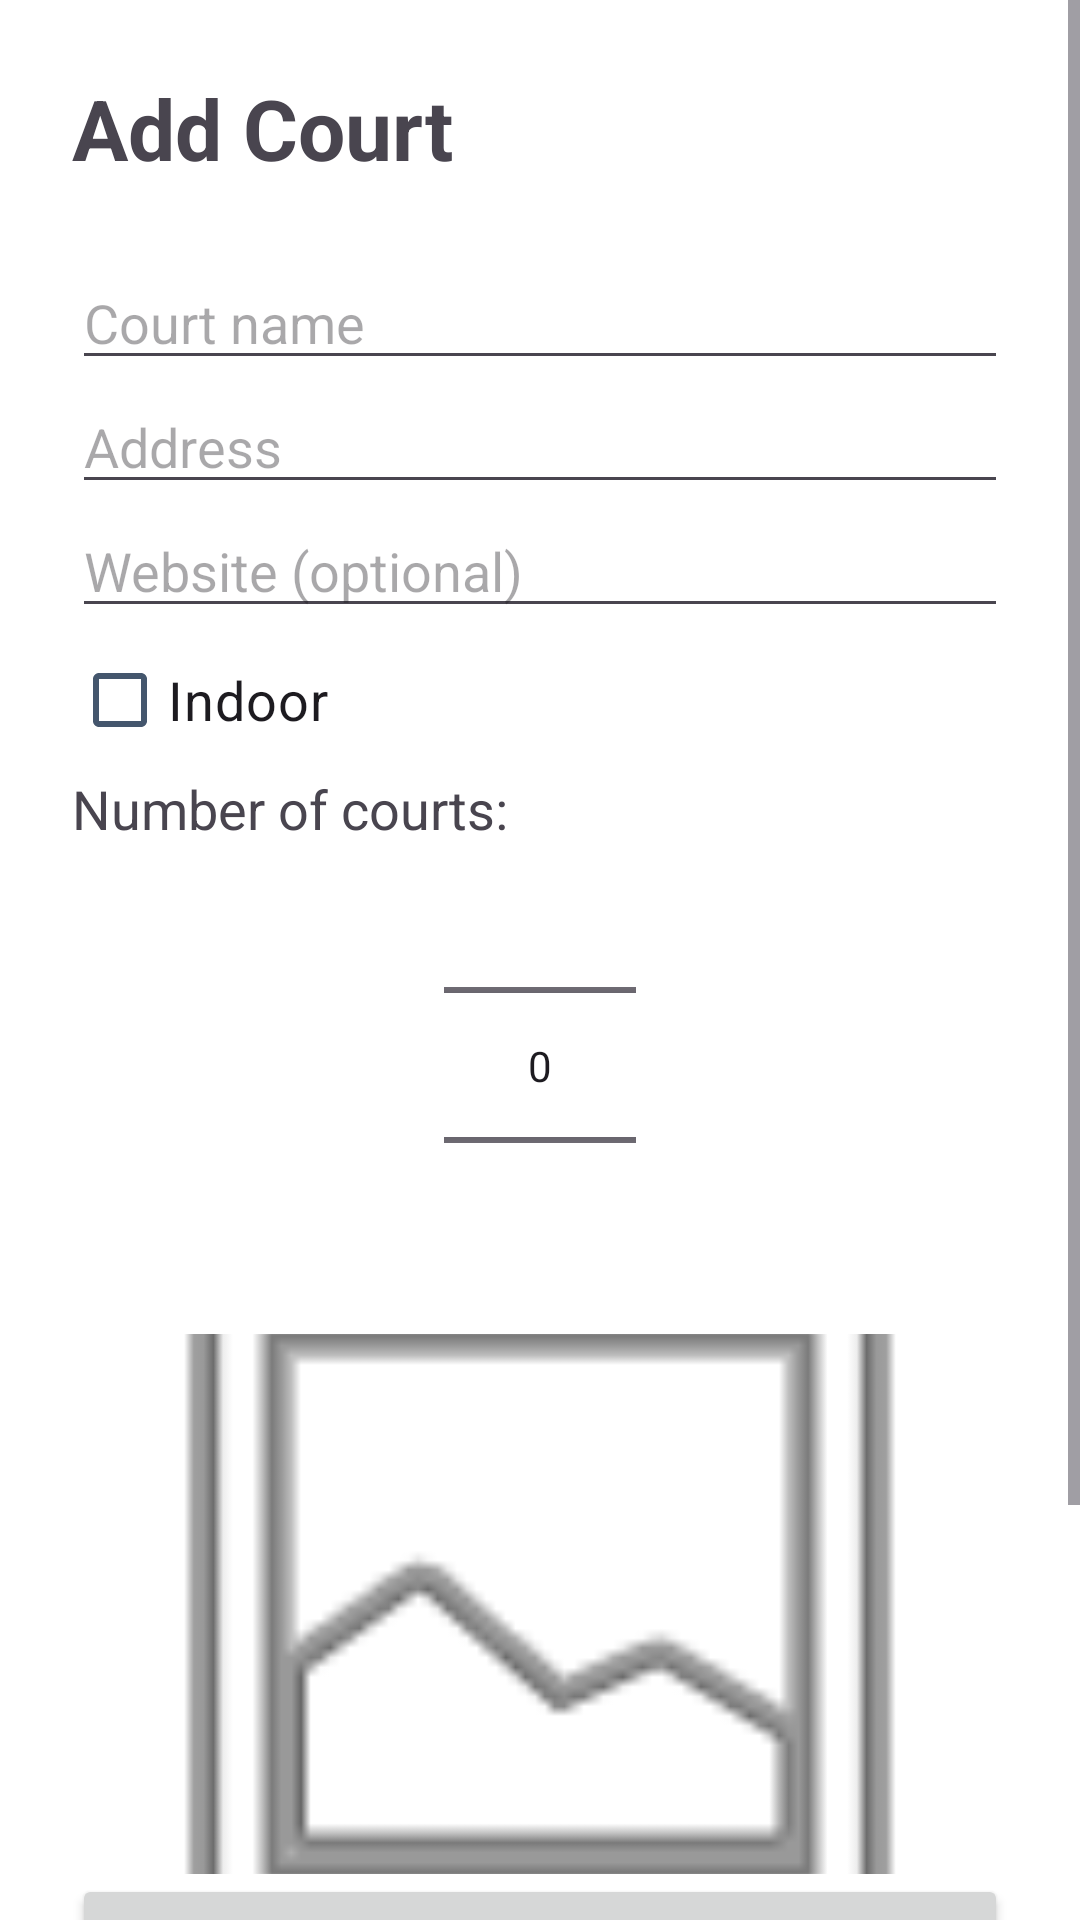

Reconstruct the res/layout file that produces this screen, plus the resources it refers to.
<!-- AndroidManifest.xml: application theme Theme.PadelCourtLocator -->
<!-- res/layout/activity_add_court.xml -->
<?xml version="1.0" encoding="utf-8"?>
<ScrollView
    xmlns:android="http://schemas.android.com/apk/res/android"
    android:id="@+id/addCourtRoot"
    android:layout_width="match_parent"
    android:layout_height="match_parent"
    android:fillViewport="true">

    <LinearLayout
        android:layout_width="match_parent"
        android:layout_height="wrap_content"
        android:orientation="vertical"
        android:padding="24dp"
        android:gravity="center_horizontal">

        <TextView
            android:id="@+id/courtFormTitle"
            android:layout_width="match_parent"
            android:layout_height="wrap_content"
            android:text="Add Court"
            android:textSize="28sp"
            android:textStyle="bold"
            android:layout_marginBottom="24dp"/>

        <EditText
            android:id="@+id/courtNameInput"
            android:layout_width="match_parent"
            android:layout_height="wrap_content"
            android:hint="Court name"
            android:inputType="textCapWords"/>

        <EditText
            android:id="@+id/courtAddressInput"
            android:layout_width="match_parent"
            android:layout_height="wrap_content"
            android:hint="Address"
            android:inputType="textPostalAddress"/>

        <EditText
            android:id="@+id/courtWebsiteInput"
            android:layout_width="match_parent"
            android:layout_height="wrap_content"
            android:hint="Website (optional)"
            android:inputType="textUri"/>

        <CheckBox
            android:id="@+id/indoorCheckBox"
            android:layout_width="match_parent"
            android:layout_height="wrap_content"
            android:text="Indoor"
            android:textSize="18sp" />

        <TextView
            android:layout_width="match_parent"
            android:layout_height="wrap_content"
            android:labelFor="@id/courtCountPicker"
            android:text="Number of courts:"
            android:textSize="18sp" />

        <NumberPicker
            android:id="@+id/courtCountPicker"
            android:layout_width="wrap_content"
            android:layout_height="147dp" />

        <ImageView
            android:id="@+id/courtImagePreview"
            android:layout_width="match_parent"
            android:layout_height="180dp"
            android:layout_marginTop="16dp"
            android:scaleType="centerCrop"
            android:adjustViewBounds="true"
            android:contentDescription="Selected court image"
            android:src="@android:drawable/ic_menu_gallery" />

        <Button
            android:id="@+id/imagePickButton"
            android:layout_width="match_parent"
            android:layout_height="wrap_content"
            android:text="Choose Image" />

        <Button
            android:id="@+id/saveCourtButton"
            android:layout_width="match_parent"
            android:layout_height="wrap_content"
            android:text="Save Court"
            android:layout_marginTop="24dp"/>

        <Button
            android:id="@+id/cancelCourtButton"
            android:layout_width="match_parent"
            android:layout_height="wrap_content"
            android:text="Cancel"/>

    </LinearLayout>
</ScrollView>
<!-- resources referenced by this layout -->
<resources>
  <style name="Theme.PadelCourtLocator" parent="Base.Theme.PadelCourtLocator" />
  <style name="Base.Theme.PadelCourtLocator" parent="Theme.Material3.DayNight.NoActionBar">
  
          
          <item name="colorPrimary">@color/court_blue</item>
          <item name="colorOnPrimary">@color/white</item>
  
          
          <item name="colorSecondary">@color/padel_yellow</item>
          <item name="colorOnSecondary">@color/on_padel_yellow</item>
  
          <item name="android:colorBackground">@color/light_background</item>
          <item name="colorOnBackground">@color/light_text</item>
  
          <item name="colorSurface">@color/light_surface</item>
          <item name="colorOnSurface">@color/light_text</item>
          <item name="colorOnSurfaceVariant">@color/light_secondary_text</item>
          <item name="colorOutline">@color/light_outline</item>
  
          <item name="android:windowBackground">@color/light_background</item>
          <item name="android:colorAccent">@color/court_blue</item>
  
      </style>
  <color name="court_blue">#2D6DB6</color>
  <color name="white">#FFFFFFFF</color>
  <color name="padel_yellow">#E6F04A</color>
  <color name="on_padel_yellow">#101820</color>
  <color name="light_background">#FFFFFF</color>
  <color name="light_text">#15263C</color>
  <color name="light_surface">#F3F7FC</color>
  <color name="light_secondary_text">#44566D</color>
  <color name="light_outline">#718198</color>
</resources>
